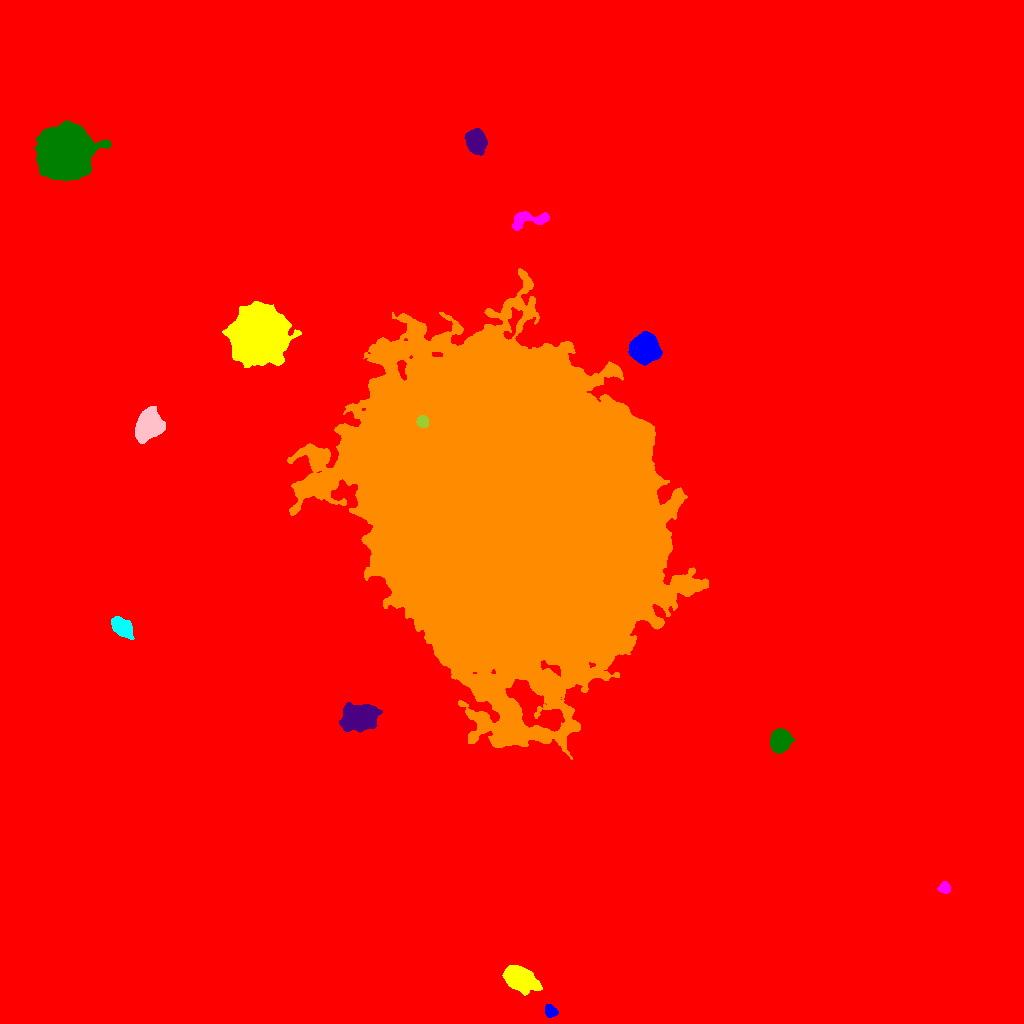

Values plotted in this chart, from the file beside it:
ID, X, Y, A, B, theta, total_flux, mu_max, mu_median, mu_mean, R_fwhm, R_e, R10, R90, x_start, x_end, y_start, y_end, area, greylevel
0, 507, 523.7, 275, 266.7, -1.11, 4236907, 33.0, 3.0, 4.523, 107.6, 220.7, 80.47, 387.4, 0, 1023, 0, 1023, 936760, 4.523
1, 550.8, 12.33, 3.176, 2.484, -0.8154, 1038, 16.0, 7.0, 7.11, 4.72, 3.613, 1.382, 5.528, 545, 558, 6, 19, 146, 34.11
2, 519, 44.97, 7.366, 4.862, -0.4682, 14450, 54.0, 15.0, 18.84, 8.538, 7.485, 2.985, 12.3, 502, 542, 28, 58, 767, 39.84
3, 944.7, 135.6, 2.777, 2.512, -1.516, 806.0, 13.0, 6.0, 6.248, 4.37, 3.338, 1.382, 5.232, 937, 950, 130, 142, 129, 29.25
4, 779.6, 283, 4.862, 4.262, 1.347, 13038, 80.0, 24.0, 28.65, 6.604, 5.781, 2.326, 9.424, 770, 794, 270, 295, 455, 48.65
5, 359, 306.3, 7.908, 5.898, 0.1789, 14883, 42.0, 13.0, 15.77, 9.424, 8.463, 3.385, 14.08, 339, 382, 291, 321, 944, 35.77
6, 506.6, 514.3, 82.94, 62.05, -1.044, 3398436, 170.0, 30.0, 34.01, 32.23, 90.34, 32.39, 145.2, 287, 708, 264, 755, 99931, 53.01
7, 121.9, 396.6, 5.794, 3.546, -0.6924, 3756, 21.0, 9.5, 9.989, 7.399, 5.809, 2.394, 9.027, 111, 134, 384, 407, 376, 30.99
8, 148.6, 599.5, 6.674, 5.524, 1.152, 18803, 72.0, 19.0, 24.04, 8.019, 7.399, 2.932, 12.49, 135, 165, 580, 617, 782, 44.04
9, 422.4, 601.9, 2.642, 2.557, -0.2816, 2244, 40.0, 16.0, 16.75, 4.107, 3.338, 1.262, 5.293, 416, 428, 596, 608, 134, 103.7
10, 309.5, 647.6, 6.988, 2.439, -0.6264, 1157, 11.0, 5.0, 5.052, 5.557, 4.787, 1.871, 7.399, 299, 320, 638, 656, 229, 27.05
11, 644.6, 674.6, 5.88, 5.845, -0.1083, 28936, 115.0, 25.0, 35.5, 7.858, 7.269, 2.877, 12.33, 628, 662, 658, 692, 815, 57.5
12, 258.6, 688.4, 11.42, 11, 0.8228, 150320, 193.0, 28.0, 45.7, 12.22, 13.23, 5.109, 24.27, 222, 301, 656, 722, 3289, 64.7
13, 527.8, 803.6, 11.58, 3.803, 0.1541, 2178, 11.0, 5.0, 5.472, 7.919, 6.358, 2.523, 9.805, 512, 549, 793, 812, 398, 27.47
14, 64.82, 870.9, 11.42, 10.7, 0.613, 143571, 196.0, 34.0, 48.64, 12.09, 13.26, 5.171, 23.59, 35, 111, 843, 903, 2952, 67.64
15, 476, 881.5, 5.591, 4.103, -1.508, 5972, 31.0, 12.0, 12.73, 7.527, 6.155, 2.523, 9.739, 464, 487, 868, 895, 469, 33.73
